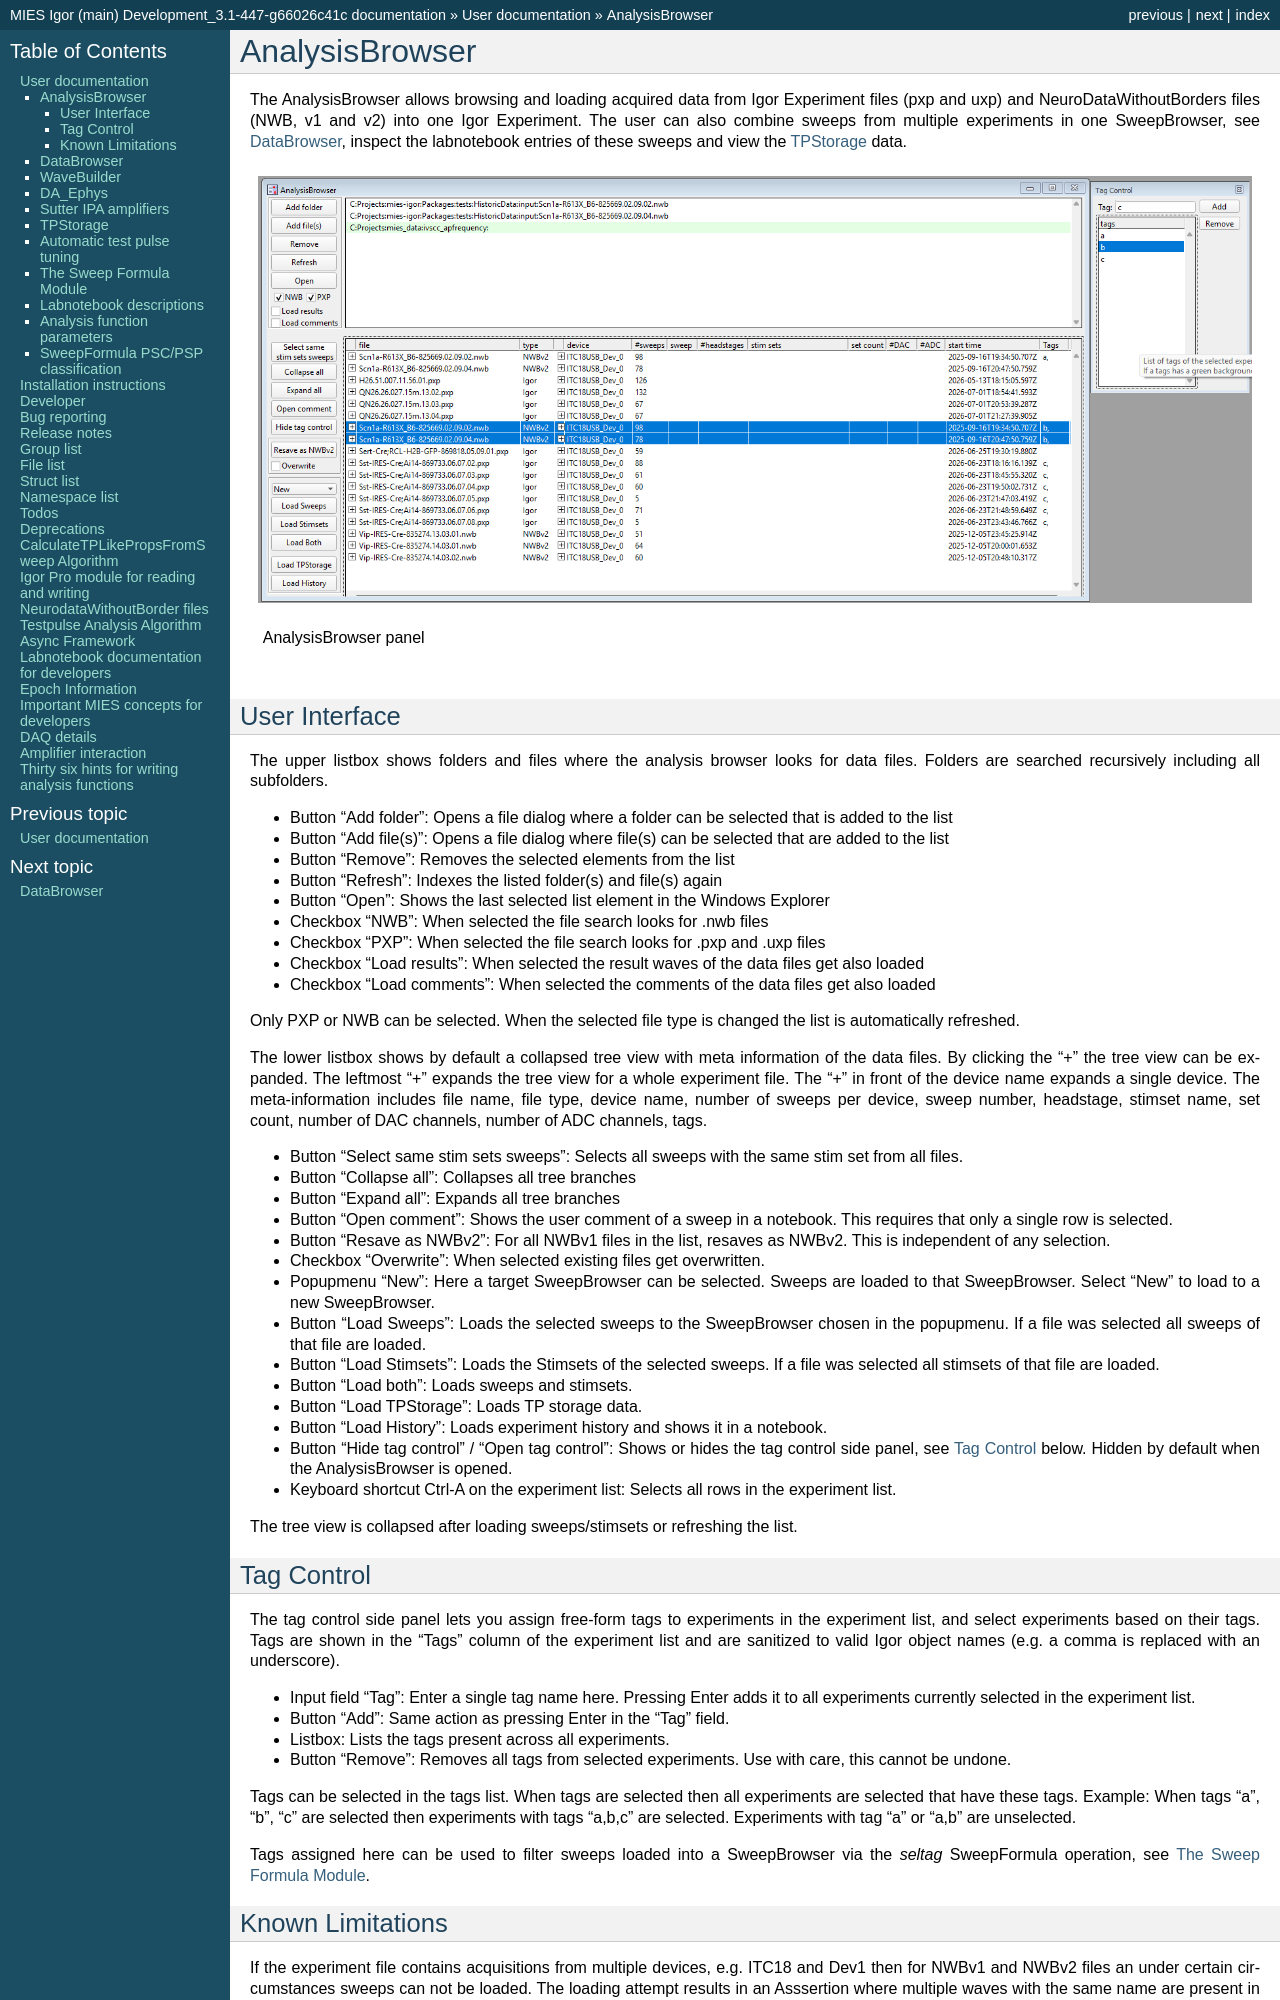

repository: AllenInstitute/MIES · page: analysisbrowser.html · generator: sphinx


.. _analysisbrowser:

AnalysisBrowser
===============

The AnalysisBrowser allows browsing and loading acquired data from Igor Experiment files
(pxp and uxp) and NeuroDataWithoutBorders files (NWB, v1 and v2) into one Igor
Experiment. The user can also combine sweeps from multiple experiments in one
SweepBrowser, see :ref:`DataBrowser`, inspect the labnotebook entries of these
sweeps and view the :ref:`TPStorage` data.

.. _Figure Analysis Browser panel:

.. figure:: ScreenShots/AnalysisBrowser.png
   :align: center

   AnalysisBrowser panel

User Interface
--------------

The upper listbox shows folders and files where the analysis browser looks for data files.
Folders are searched recursively including all subfolders.

* Button "Add folder": Opens a file dialog where a folder can be selected that is added to the list
* Button "Add file(s)": Opens a file dialog where file(s) can be selected that are added to the list
* Button "Remove": Removes the selected elements from the list
* Button "Refresh": Indexes the listed folder(s) and file(s) again
* Button "Open": Shows the last selected list element in the Windows Explorer
* Checkbox "NWB": When selected the file search looks for .nwb files
* Checkbox "PXP": When selected the file search looks for .pxp and .uxp files
* Checkbox "Load results": When selected the result waves of the data files get also loaded
* Checkbox "Load comments": When selected the comments of the data files get also loaded

Only PXP or NWB can be selected. When the selected file type is changed the list is automatically refreshed.

The lower listbox shows by default a collapsed tree view with meta information of the data files.
By clicking the "+" the tree view can be expanded. The leftmost "+" expands the tree view for a whole experiment file.
The "+" in front of the device name expands a single device.
The meta-information includes file name, file type, device name, number of sweeps per device, sweep number,
headstage, stimset name, set count, number of DAC channels, number of ADC channels, tags.

* Button "Select same stim sets sweeps": Selects all sweeps with the same stim set from all files.
* Button "Collapse all": Collapses all tree branches
* Button "Expand all": Expands all tree branches
* Button "Open comment": Shows the user comment of a sweep in a notebook. This requires that only a single row is selected.
* Button "Resave as NWBv2": For all NWBv1 files in the list, resaves as NWBv2. This is independent of any selection.
* Checkbox "Overwrite": When selected existing files get overwritten.
* Popupmenu "New": Here a target SweepBrowser can be selected. Sweeps are loaded to that SweepBrowser. Select "New" to load to a new SweepBrowser.
* Button "Load Sweeps": Loads the selected sweeps to the SweepBrowser chosen in the popupmenu. If a file was selected all sweeps of that file are loaded.
* Button "Load Stimsets": Loads the Stimsets of the selected sweeps.  If a file was selected all stimsets of that file are loaded.
* Button "Load both": Loads sweeps and stimsets.
* Button "Load TPStorage": Loads TP storage data.
* Button "Load History": Loads experiment history and shows it in a notebook.
* Button "Hide tag control" / "Open tag control": Shows or hides the tag control side panel, see `Tag Control`_ below. Hidden by default when the AnalysisBrowser is opened.
* Keyboard shortcut Ctrl-A on the experiment list: Selects all rows in the experiment list.

The tree view is collapsed after loading sweeps/stimsets or refreshing the list.

.. _Tag Control:

Tag Control
-----------

The tag control side panel lets you assign free-form tags to experiments in the experiment list, and
select experiments based on their tags. Tags are shown in the "Tags" column of the experiment list and
are sanitized to valid Igor object names (e.g. a comma is replaced with an underscore).

* Input field "Tag": Enter a single tag name here. Pressing Enter adds it to all experiments currently
  selected in the experiment list.
* Button "Add": Same action as pressing Enter in the "Tag" field.
* Listbox: Lists the tags present across all experiments.
* Button "Remove": Removes all tags from selected experiments. Use with care, this cannot be undone.

Tags can be selected in the tags list. When tags are selected then all experiments are selected that have
these tags.
Example: When tags "a", "b", "c" are selected then experiments with tags "a,b,c" are selected.
Experiments with tag "a" or "a,b" are unselected.

Tags assigned here can be used to filter sweeps loaded into a SweepBrowser via the `seltag` SweepFormula
operation, see :ref:`SweepFormula`.
